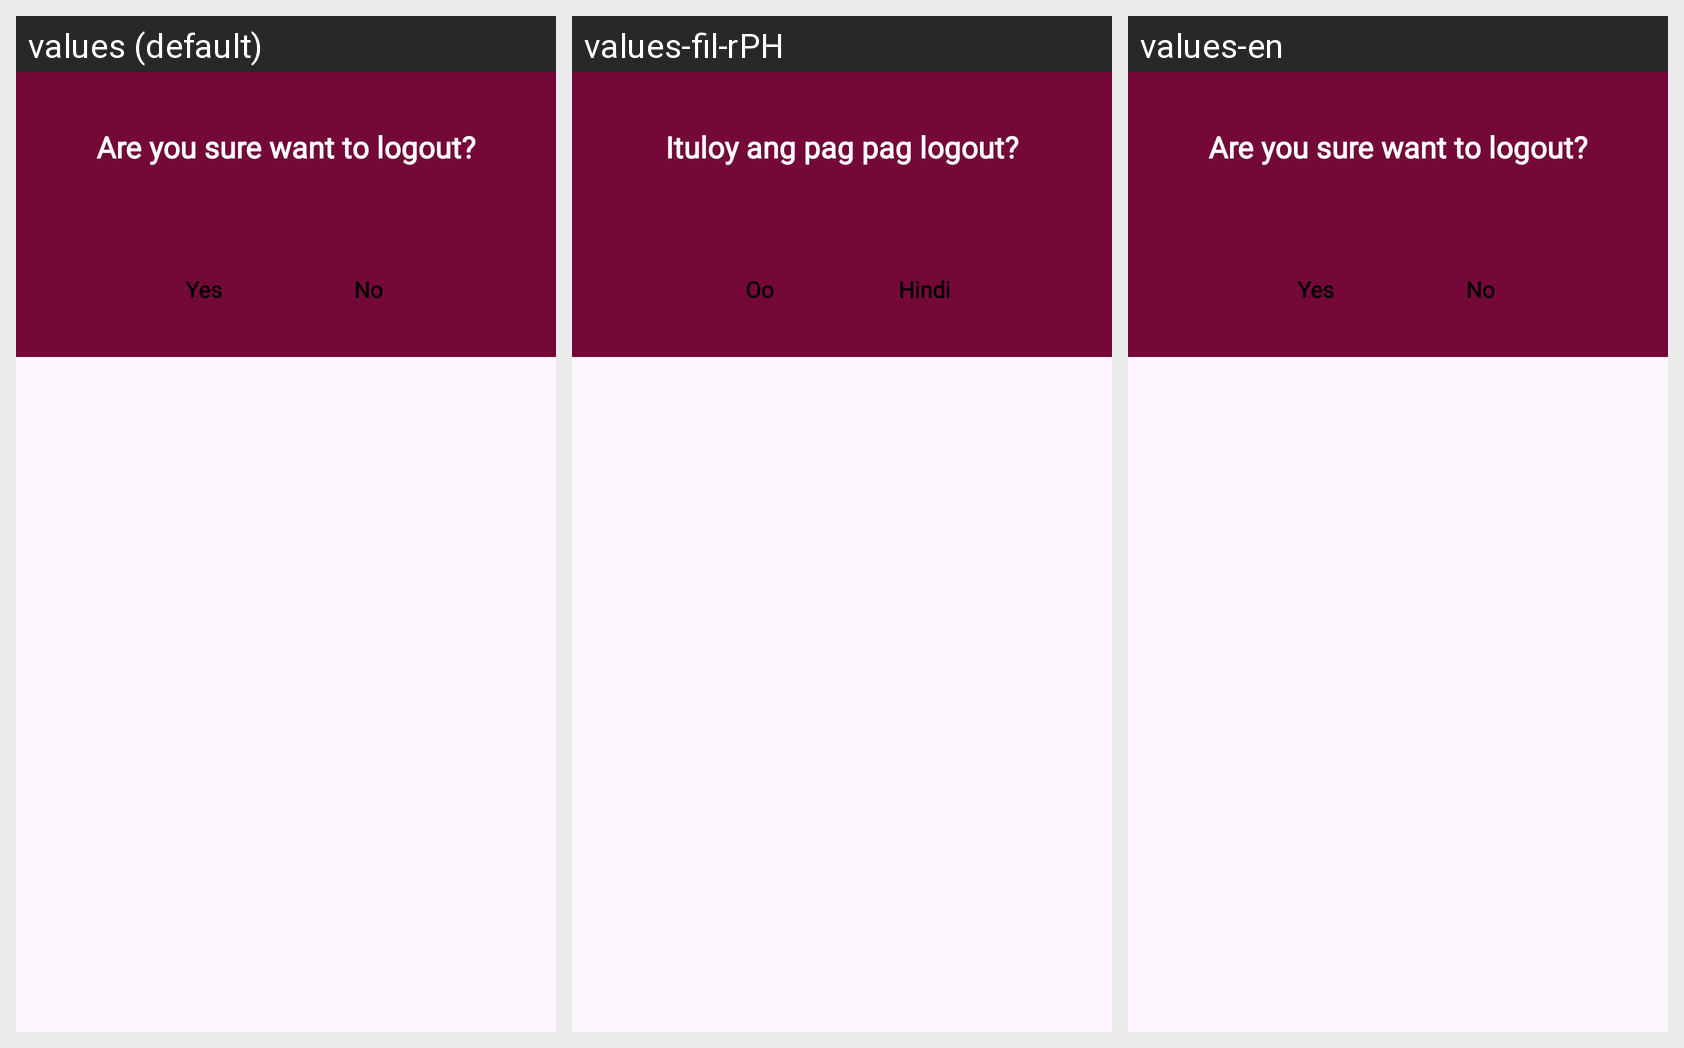

Translations of the strings shown on this Android screen, per locale in the grid:
Android screen res/layout/logout.xml rendered under 3 locales, left to right: values (default), values-fil-rPH, values-en. Device: Nexus 5 (rendered at 1080×1920; each locale shown at half size, 540×960, under a caption strip naming it); theme Theme.Booking.
Strings drawn on this screen, with the default value and each locale's value (text and hints the layout hard-codes, and strings that could not be matched under every locale, appear in the picture but are not listed):

areyousure
  values: Are you sure want to logout?
  values-fil-rPH: Ituloy ang pag pag logout?
  values-en: Are you sure want to logout?

Yes
  values: Yes
  values-fil-rPH: Oo
  values-en: Yes

No
  values: No
  values-fil-rPH: Hindi
  values-en: No
